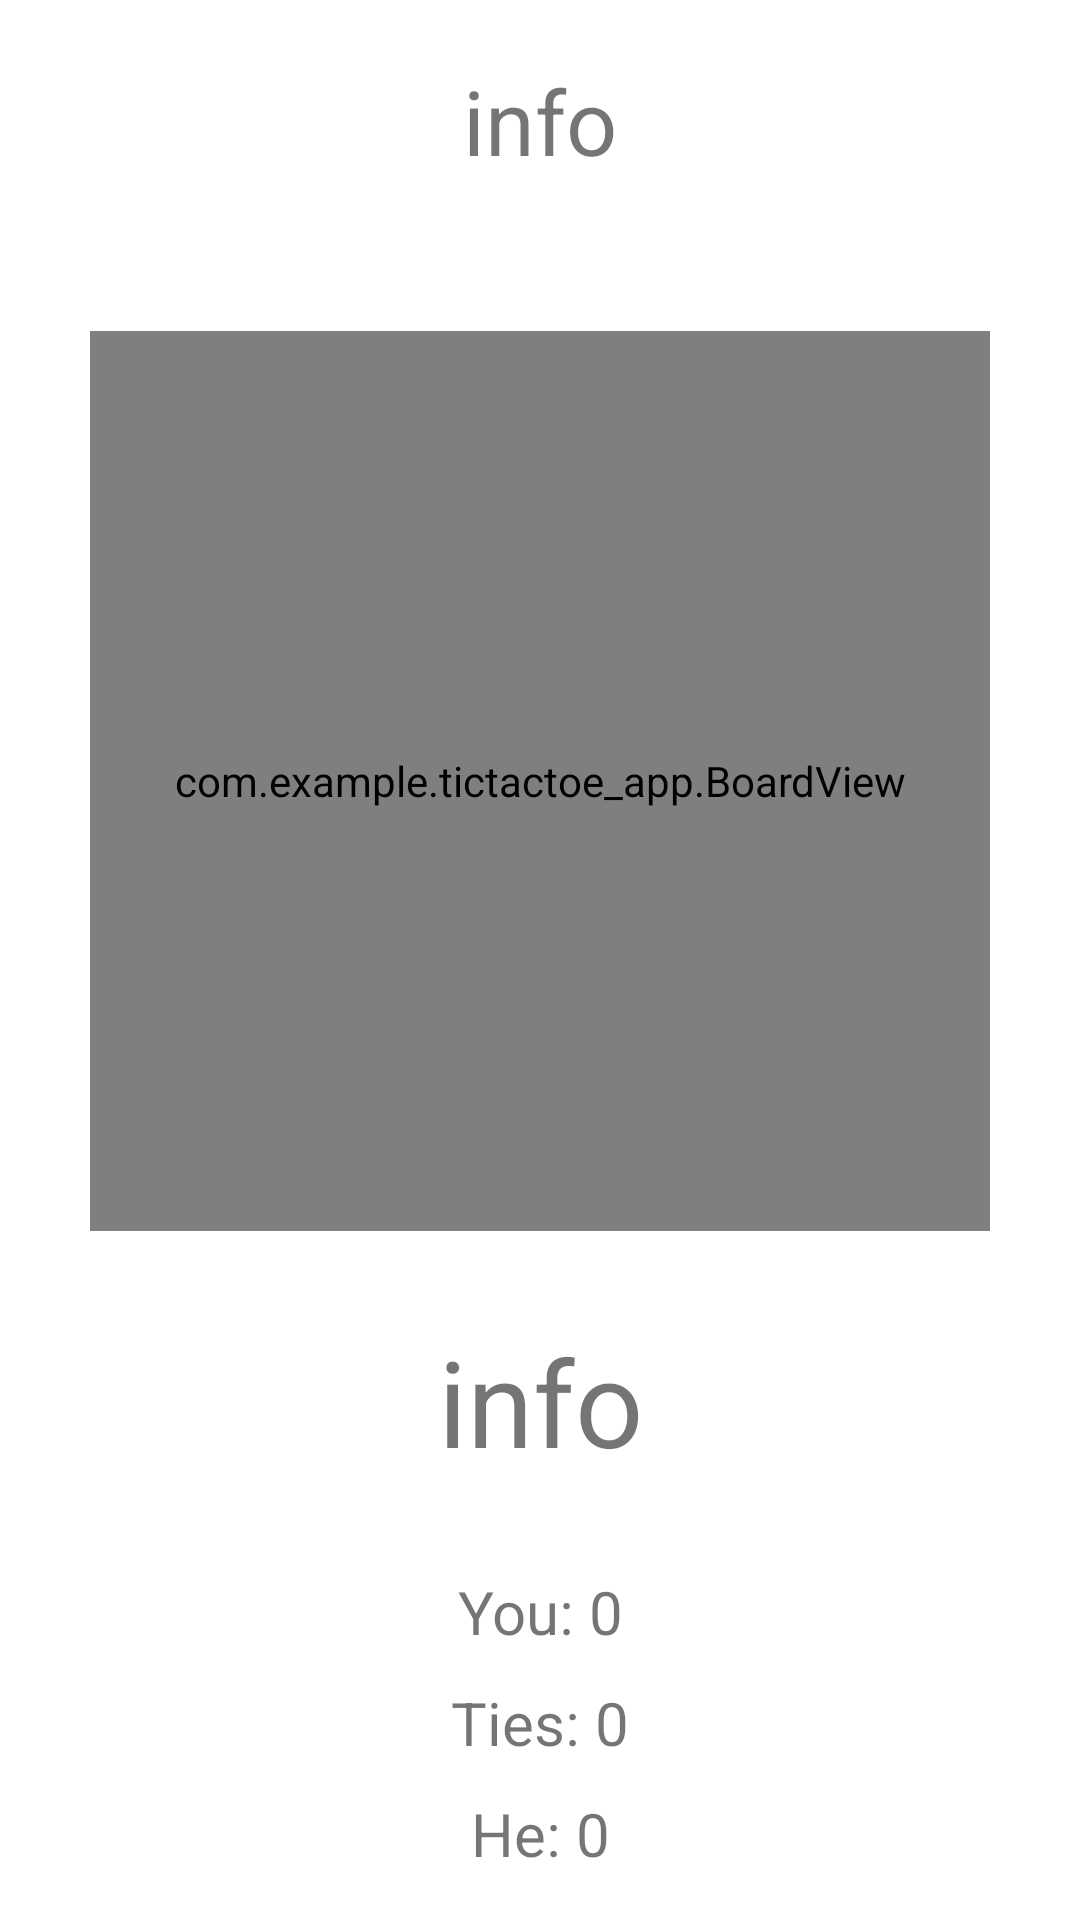

Write the Android layout XML for this screen, with the resource values it uses.
<!-- AndroidManifest.xml: application theme Theme.TicTacToe_App -->
<!-- res/layout/activity_online_alt.xml -->
<?xml version="1.0" encoding="utf-8"?>
<LinearLayout xmlns:android="http://schemas.android.com/apk/res/android"
    android:orientation="vertical"
    android:layout_width="fill_parent"
    android:layout_height="fill_parent"
    android:gravity="center_horizontal">

    <TextView
        android:id="@+id/whoIAm"
        android:layout_width="fill_parent"
        android:layout_height="wrap_content"
        android:layout_marginTop="20dp"
        android:gravity="center_horizontal"
        android:text="info"
        android:textSize="30dp" />

    <com.example.tictactoe_app.BoardView
        android:id="@+id/boardO"
        android:layout_width="300dp"
        android:layout_height="300dp"
        android:layout_marginTop="50dp"/>


    <TextView
        android:id="@+id/informationO"
        android:layout_width="fill_parent"
        android:layout_height="wrap_content"
        android:layout_marginTop="30dp"
        android:gravity="center_horizontal"
        android:text="info"
        android:textSize="40dp" />

    <TextView
        android:id="@+id/youO"
        android:layout_width="fill_parent"
        android:layout_height="wrap_content"
        android:layout_marginTop="30dp"
        android:gravity="center_horizontal"
        android:text="You: 0"
        android:textSize="20dp"/>

    <TextView
        android:id="@+id/tiesO"
        android:layout_width="fill_parent"
        android:layout_height="wrap_content"
        android:layout_marginTop="10dp"
        android:gravity="center_horizontal"
        android:text="Ties: 0"
        android:textSize="20dp"/>

    <TextView
        android:id="@+id/heO"
        android:layout_width="fill_parent"
        android:layout_height="wrap_content"
        android:layout_marginTop="10dp"
        android:gravity="center_horizontal"
        android:text="He: 0"
        android:textSize="20dp"/>

</LinearLayout>
<!-- resources referenced by this layout -->
<resources>
  <style name="Theme.TicTacToe_App" parent="Theme.MaterialComponents.DayNight.DarkActionBar">
          
          <item name="colorPrimary">@color/purple_500</item>
          <item name="colorPrimaryVariant">@color/purple_700</item>
          <item name="colorOnPrimary">@color/white</item>
          
          <item name="colorSecondary">@color/teal_200</item>
          <item name="colorSecondaryVariant">@color/teal_700</item>
          <item name="colorOnSecondary">@color/black</item>
          
          <item name="android:statusBarColor" tools:targetApi="l">?attr/colorPrimaryVariant</item>
          
      </style>
  <!-- not gathered from this repository: default colours our renderer supplied (Android Studio template values) -->
  <color name="purple_500">#FF6200EE</color>
  <color name="purple_700">#FF3700B3</color>
  <color name="teal_200">#FF03DAC5</color>
  <color name="teal_700">#FF018786</color>
  <color name="black">#FF000000</color>
  <color name="white">#FFFFFFFF</color>
</resources>
